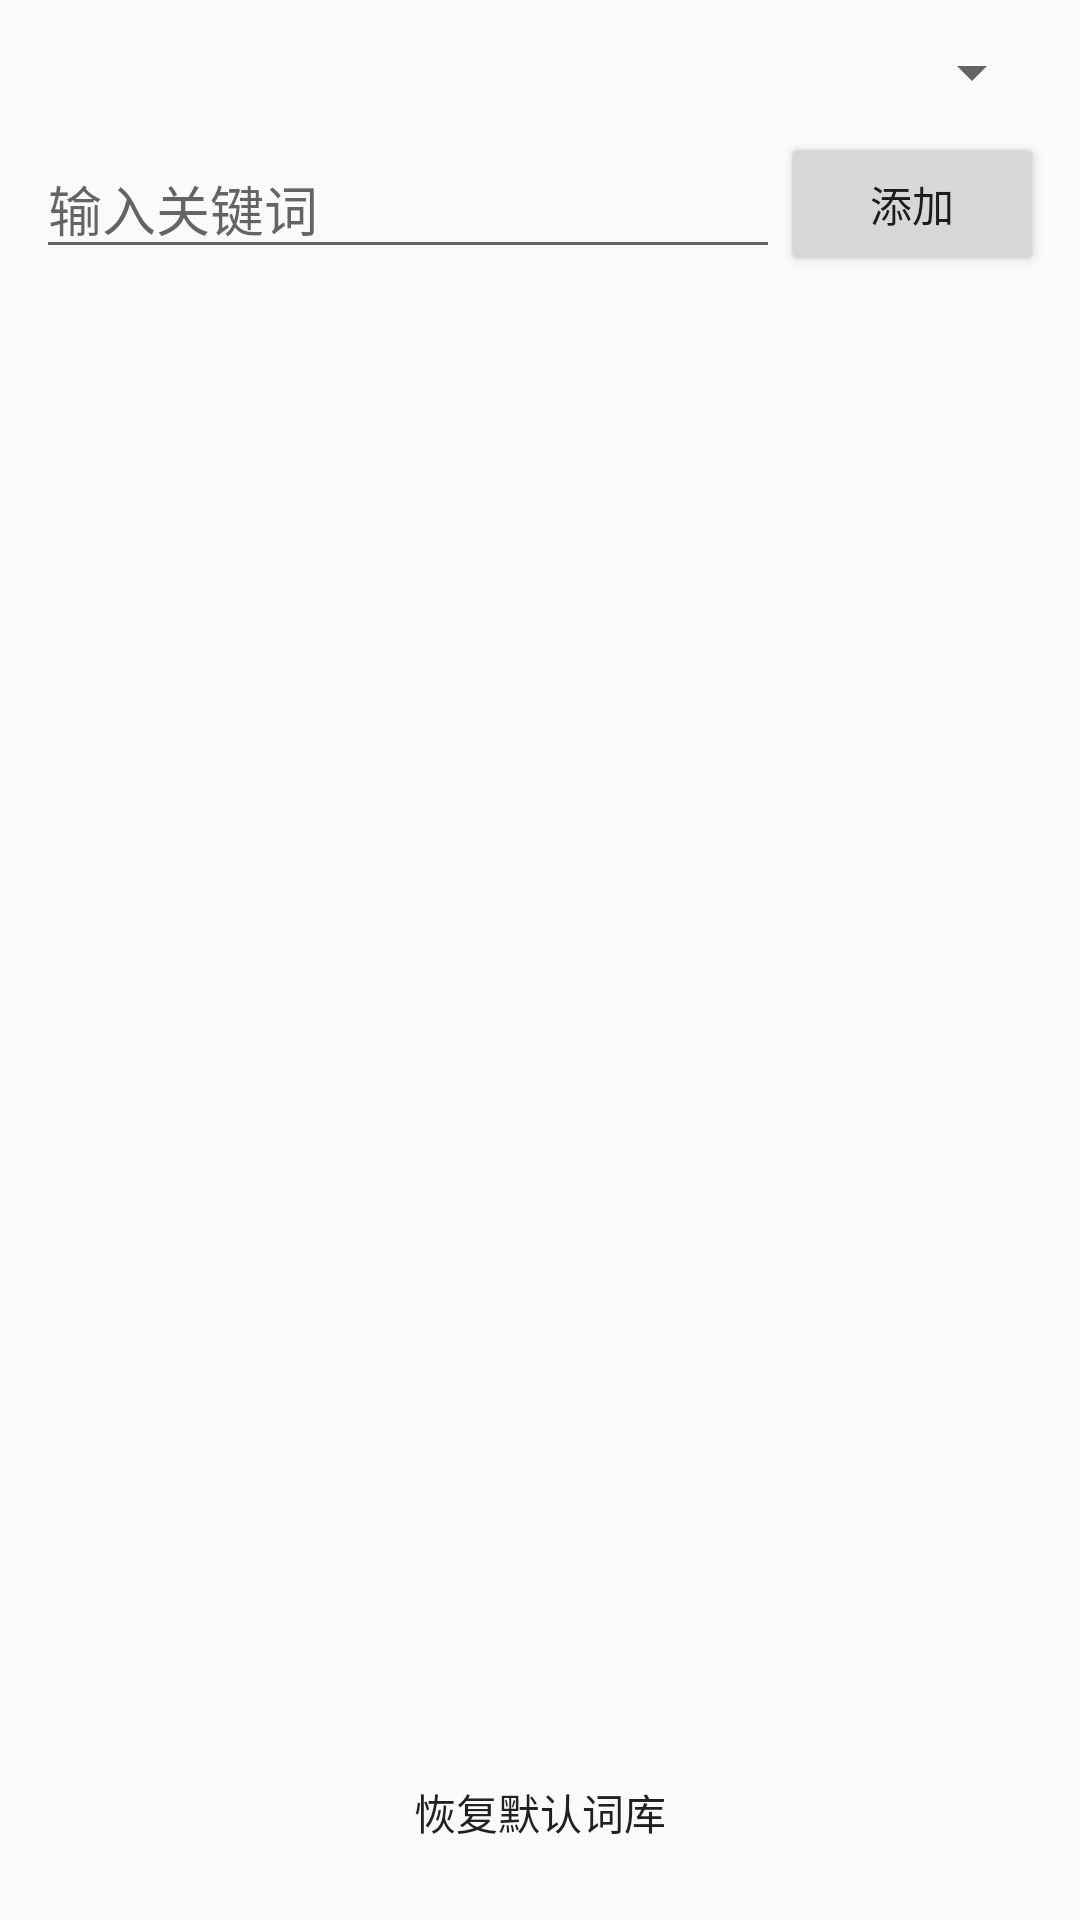

This screen was rendered from an Android layout file. Write that file and the resources it references.
<!-- AndroidManifest.xml: application theme AppTheme -->
<!-- res/layout/activity_word_edit.xml -->
<?xml version="1.0" encoding="utf-8"?>
<LinearLayout xmlns:android="http://schemas.android.com/apk/res/android"
    android:layout_width="match_parent"
    android:layout_height="match_parent"
    android:orientation="vertical"
    android:padding="12dp">

    <Spinner
        android:id="@+id/typeSpinner"
        android:layout_width="match_parent"
        android:layout_height="wrap_content" />

    <LinearLayout
        android:layout_width="match_parent"
        android:layout_height="wrap_content"
        android:layout_marginTop="8dp"
        android:gravity="center_vertical"
        android:orientation="horizontal">

        <EditText
            android:id="@+id/wordInput"
            android:layout_width="0dp"
            android:layout_height="wrap_content"
            android:layout_weight="1"
            android:hint="输入关键词"
            android:imeOptions="actionDone"
            android:inputType="text"
            android:maxLines="1" />

        <Button
            android:id="@+id/btnAdd"
            android:layout_width="wrap_content"
            android:layout_height="wrap_content"
            android:text="添加" />
    </LinearLayout>

    <ListView
        android:id="@+id/wordList"
        android:layout_width="match_parent"
        android:layout_height="0dp"
        android:layout_marginTop="8dp"
        android:layout_weight="1" />

    <Button
        android:id="@+id/btnReset"
        style="?android:attr/borderlessButtonStyle"
        android:layout_width="match_parent"
        android:layout_height="wrap_content"
        android:text="恢复默认词库" />
</LinearLayout>
<!-- resources referenced by this layout -->
<resources>
  <style name="AppTheme" parent="android:Theme.Material.Light.DarkActionBar">
          <item name="android:colorPrimary">#FFE53935</item>
          <item name="android:colorPrimaryDark">#FFB71C1C</item>
          <item name="android:colorAccent">#FFE53935</item>
          <item name="android:statusBarColor">#FFB71C1C</item>
      </style>
</resources>
